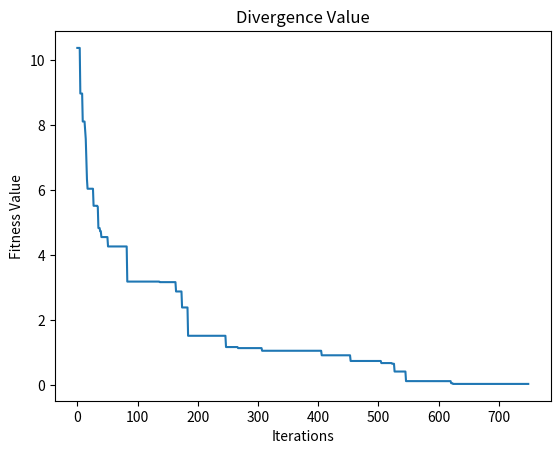

This chart was generated by the following Python code:
'''
1. RANDOM GENERATION OF SOLUTION
2. FOR EACH VECTOR -> CHOOSE OTHER THREE
3. GENERATE A TRIAL VECTOR FROM VECTOR A
4. IF THE TRIAL VECTOR HAS BETTER FITNESS THAN THE PARENTAL VECTOR -> REPLACE TEH PARENT

Set Hyperparameters
NP = population size
CR = mutation/crossover propability
F  = differential weight

Initialize the population of solution vectors

For each number of 1 to num
    For each solution vector X in the NP
        Create an updated emptyvector X+1
            Choose three other vectors A,B,C different from each other and different from X
            For each index Xi in X
                Generate random value R from 0 to 1
                if R < CR
                    X+1i = ai + F*(bi-c1)
                if R > CR
                    X+1i = Xi
            If fitness value of X+1 >= fitness value of X
                replace X with X+1 in the population

                
Nutrient Allocation Problem

Suppose in a given meal,
a 500g meal should contain 
30% protein, 15% fat and 55% carbohydrates

Food options
    Chicken breast      = 23g protein   + 5g fat    + 5g carbohydrates
    Sweet potato        = 2g protein    + 0g fat    + 24g carbohydrates
    Brown rice          = 2.6g protein  + 1g fat    + 26g carbohydrates
    Egg                 = 13g protein   + 8.9g fat  + 1.5g carbohydrates
    Beans               = 9.5g protein  + 1.4g fat  + 29g carbohydrates

'''

import random
import matplotlib.pyplot as plt

CR = 0.5
F = 0.8

def combination():
    items = []
    for i in range(5):
        quant = random.randint(0,199) + random.random()
        items.append(quant)
    return(items)

def population(num):
    pop = []
    for i in range(num):
        pop.append(combination())
    return pop

def divergence(dish, show=False):
    carbs = dish[0]*0.05 + dish[1]*0.24 + dish[2]*0.26 + dish[3]*0.15 + dish[4]*0.29
    prots = dish[0]*0.23 + dish[1]*0.02 + dish[2]*0.026 + dish[3]*0.13 + dish[4]*0.095
    lips  = dish[0]*0.05 + dish[1]*0 + dish[2]*0.01 + dish[3]*0.089 + dish[4]*0.014

    total = carbs + prots + lips
    summ = sum(dish)

    porcCarbs = (carbs/total)*100
    porcProts = (prots/total)*100
    porcLips  = (lips/total)*100

    difCarb = abs(porcCarbs - 55)   # 55% of the final dish will be Carbs
    difProt = abs(porcProts - 30)   # 30% of the final dish will be Protein
    difLip  = abs(porcLips - 15)    # 15% of the final dish will be Lips

    if show:
        print(f'Carbs    : {porcCarbs}')
        print(f'Proteins : {porcProts}')
        print(f'Lipids   : {porcLips}')
        print(f'Total of grams : {summ}')
        print(dish)
    
    totalDif = difCarb + difProt + difLip
    if show:
        print(totalDif)

    return totalDif

def select3(parental, population):
    p2=[]
    three_vectors=[]
    for v in population:
        if parental != v :
            p2.append(v)
    for j in range(3):
        rand = random.choice(p2)
        three_vectors.append(rand)
        p2.remove(rand)
    return three_vectors

def mutation(parentalVector, three):
    count=0
    A = three[0]
    B = three[1]
    C = three[2]

    trial = []

    while count < len(parentalVector):
        R = random.random()
        if R < CR:
            X = A[count] + F*abs(B[count] - C[count])
            trial.append(X)
        else:
            trial.append(parentalVector[count])
        count+=1
    
    return trial

def bestVector(pop):
    scores=[]
    for i in pop:
        scores.append(divergence(i))
    indice = scores.index(min(scores))
    return pop[indice]


def regulateDish(dish):
    scale = 500/sum(dish)
    for i in range(len(dish)):
        dish[i] *= scale
    print(dish)
    print(f'Updated Total of grams : {sum(dish)}')

popGenOne = population(5)
bests = []


for i in range(150):
    for j in popGenOne:
        tri = select3(j, popGenOne)
        trial = mutation(j,tri)
        if divergence(trial) < divergence(j):
            popGenOne.remove(j)
            popGenOne.append(trial)
        bests.append(divergence(bestVector(popGenOne)))
        # print(f'Best Vector     : {bestVector(popGenOne)}')
        # print(f'Fitness value   : {divergence(bestVector(popGenOne))}')
        # print()

plt.plot(bests)
plt.xlabel('Iterations')
plt.ylabel('Fitness Value')
plt.title('Divergence Value')
# plt.show()

print()
divergence(bestVector(popGenOne), False)

print('Regulated dish amounts to be a total of 500g')
regulateDish(bestVector(popGenOne))
print()